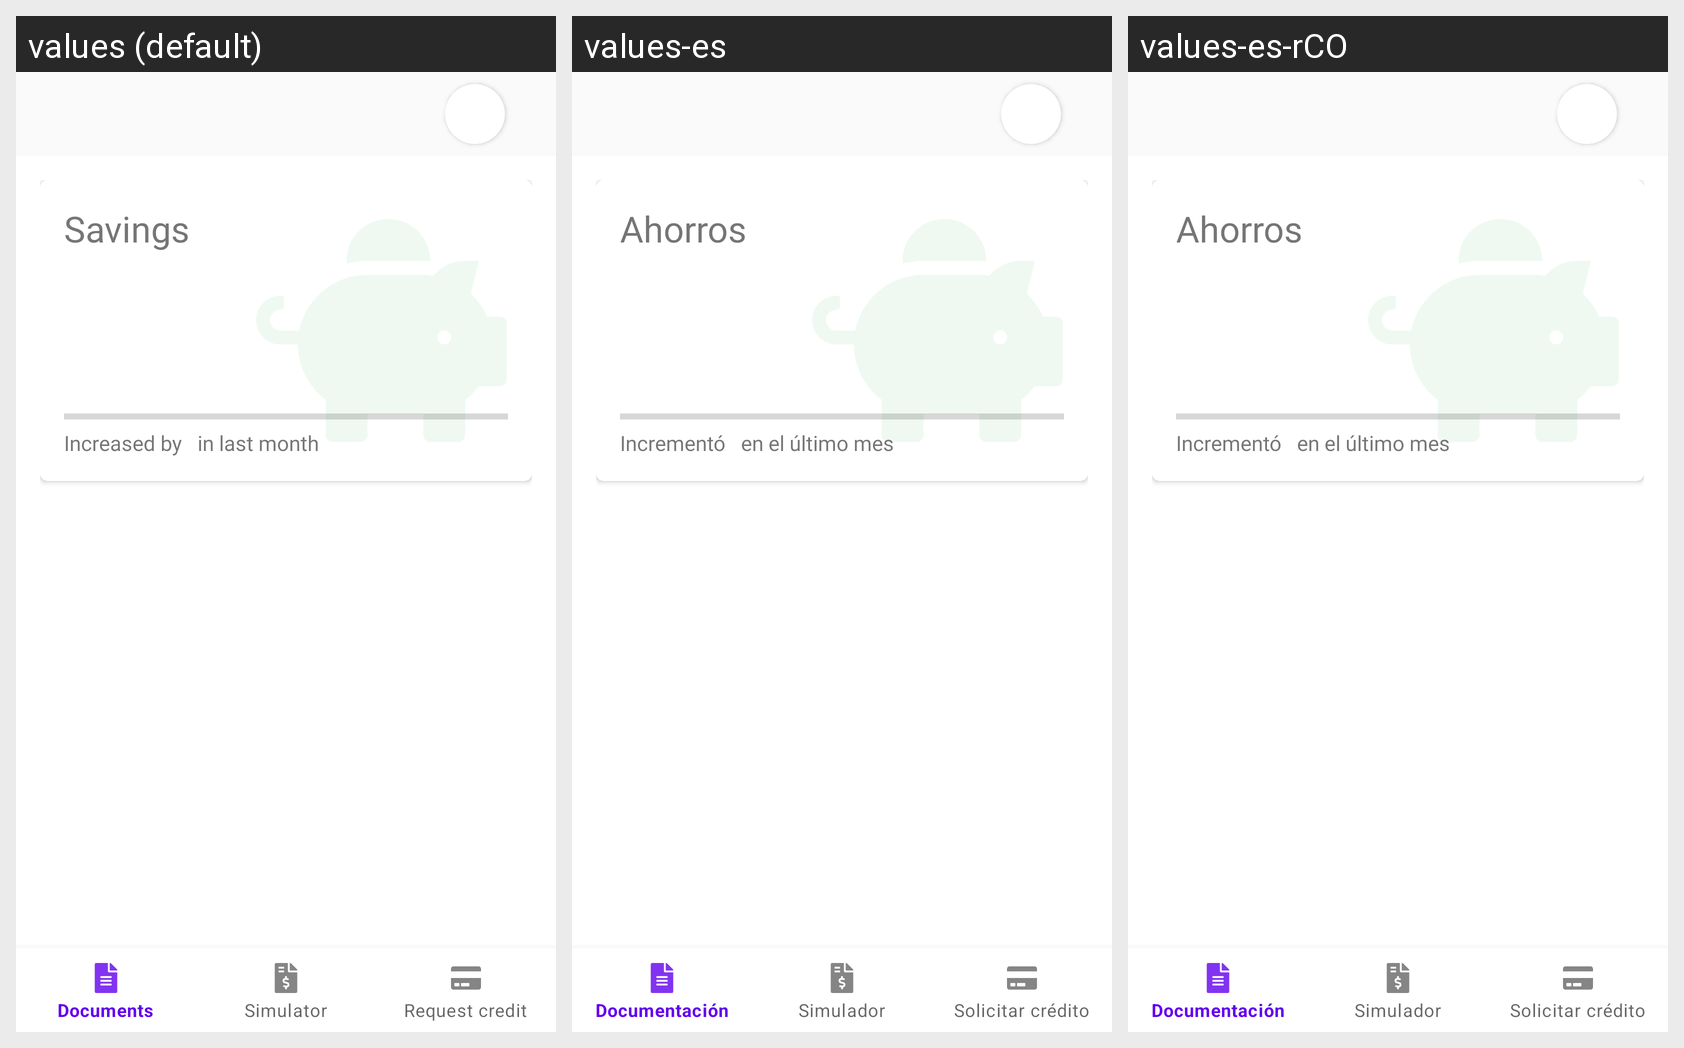

The same Android screen rendered under several of its app's locales, left to right. List the strings drawn on it with the default value and each locale's translation.
Android screen res/layout/activity_dash_board.xml rendered under 3 locales, left to right: values (default), values-es, values-es-rCO. Device: Nexus 5 (rendered at 1080×1920; each locale shown at half size, 540×960, under a caption strip naming it); theme Theme.Ais.
Strings drawn on this screen, with the default value and each locale's value (text and hints the layout hard-codes, and strings that could not be matched under every locale, appear in the picture but are not listed):

ahorros
  values: Savings
  values-es: Ahorros
  values-es-rCO: Ahorros

incremento_en
  values: Increased by
  values-es: Incrementó
  values-es-rCO: Incrementó

ultimo_mes
  values: in last month
  values-es: en el último mes
  values-es-rCO: en el último mes
